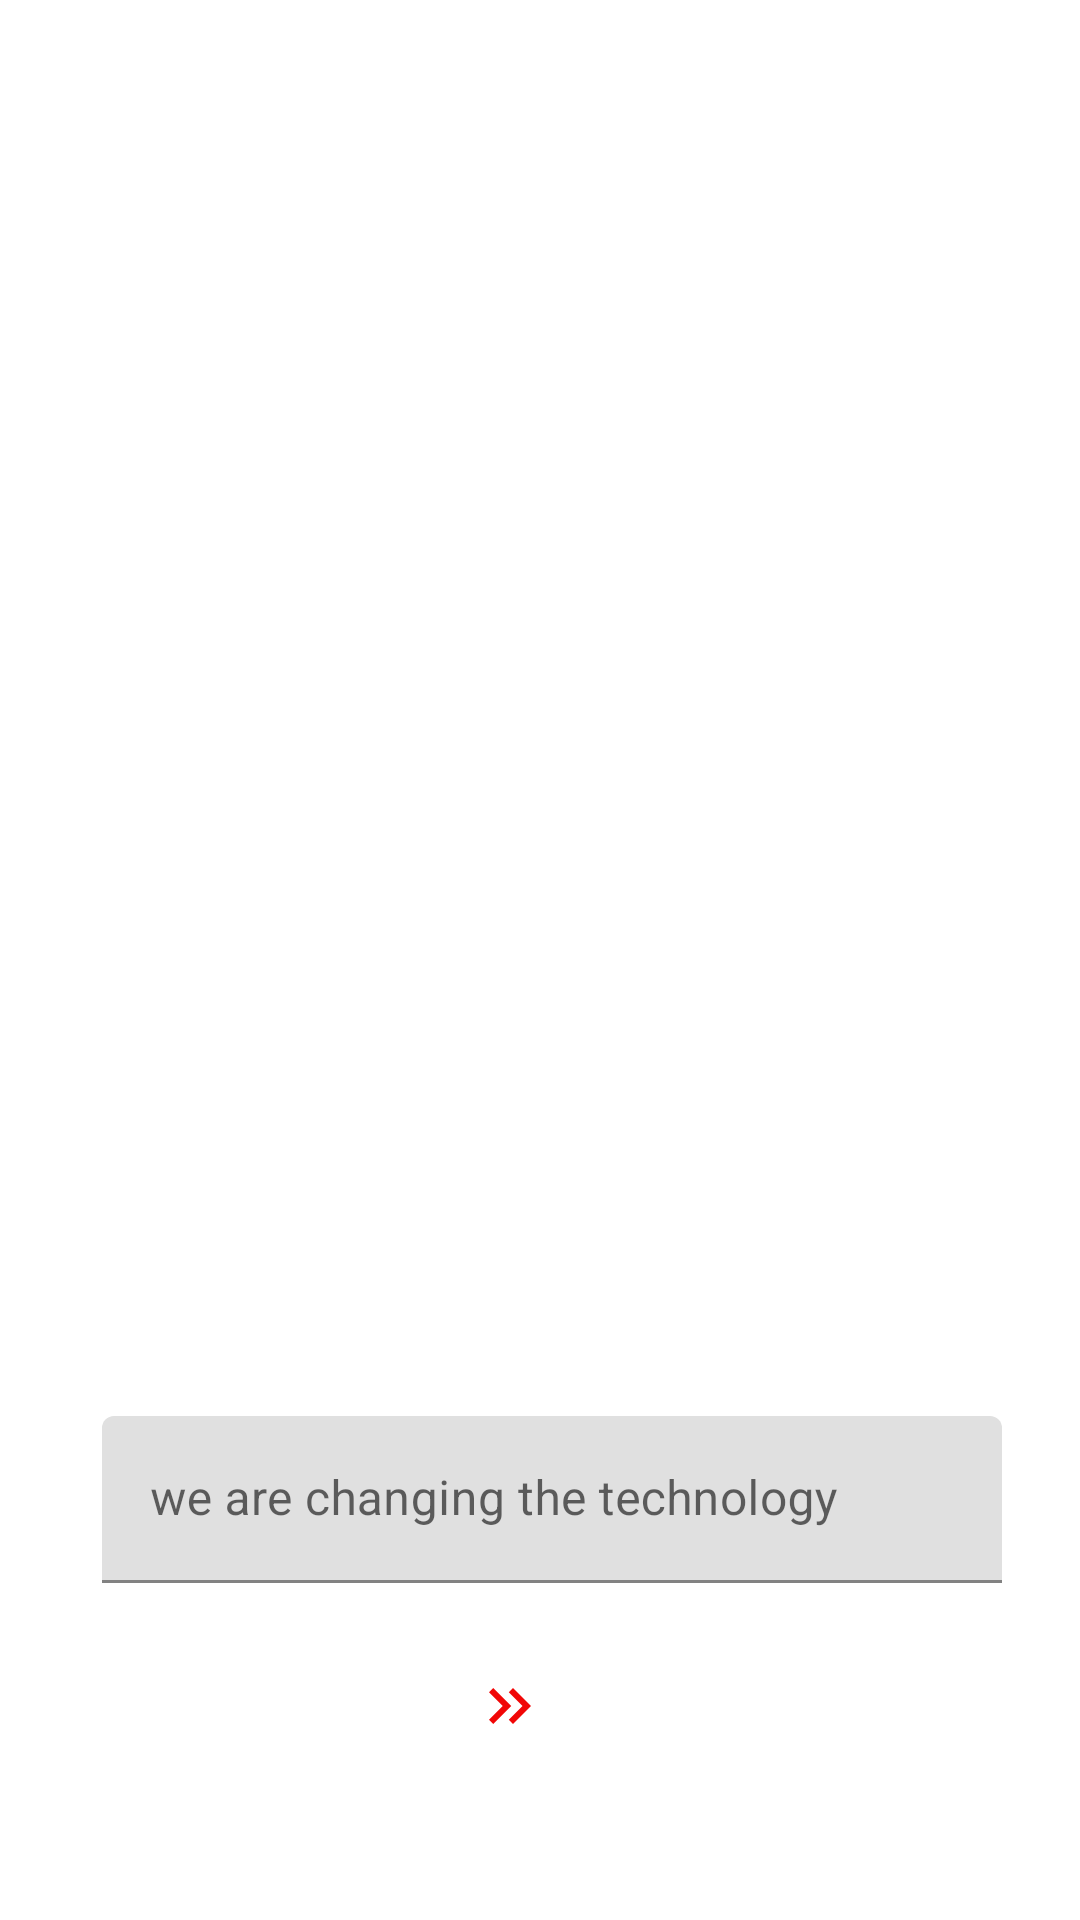

Android layout source for this screen:
<!-- AndroidManifest.xml: application theme Theme.MEMES -->
<!-- res/layout/activity_main.xml -->
<?xml version="1.0" encoding="utf-8"?>
<androidx.constraintlayout.widget.ConstraintLayout xmlns:android="http://schemas.android.com/apk/res/android"
    xmlns:app="http://schemas.android.com/apk/res-auto"
    xmlns:tools="http://schemas.android.com/tools"
    android:layout_width="match_parent"
    android:layout_height="match_parent"
    android:alwaysDrawnWithCache="false"
    tools:context=".MainActivity">


    <androidx.constraintlayout.widget.Guideline
        android:id="@+id/guideline"
        android:layout_width="wrap_content"
        android:layout_height="wrap_content"
        android:orientation="horizontal"
        app:layout_constraintGuide_percent="0.7" />

    <ImageView
        android:id="@+id/ivmemea"
        android:layout_width="357dp"
        android:layout_height="477dp"
        android:layout_marginStart="24dp"
        android:layout_marginEnd="24dp"
        android:layout_marginBottom="120dp"
        android:scaleType="fitXY"
        app:layout_constraintBottom_toBottomOf="parent"
        app:layout_constraintEnd_toEndOf="parent"
        app:layout_constraintHorizontal_bias="0.0"
        app:layout_constraintStart_toStartOf="parent"
        app:layout_constraintTop_toTopOf="parent"
        app:layout_constraintVertical_bias="0.0"
        app:srcCompat="@drawable/memea" />

    <TextView
        android:id="@+id/tvnext"
        android:layout_width="60dp"
        android:layout_height="30dp"
        android:layout_marginStart="24dp"
        android:layout_marginEnd="24dp"
        android:layout_marginBottom="24dp"
        android:drawableEnd="@drawable/ic_baseline_keyboard_double_arrow_right_24"
        app:layout_constraintBottom_toBottomOf="parent"
        app:layout_constraintEnd_toEndOf="parent"
        app:layout_constraintHorizontal_bias="0.389"
        app:layout_constraintStart_toStartOf="parent"
        app:layout_constraintTop_toBottomOf="@+id/tilcaption1"
        app:layout_constraintVertical_bias="0.447" />

    <com.google.android.material.textfield.TextInputLayout
        android:id="@+id/tilcaption1"
        android:layout_width="300dp"
        android:layout_height="wrap_content"
        android:layout_marginStart="24dp"
        android:layout_marginTop="24dp"
        android:layout_marginEnd="16dp"
        app:layout_constraintEnd_toEndOf="parent"
        app:layout_constraintStart_toStartOf="parent"
        app:layout_constraintTop_toTopOf="@+id/guideline">

        <com.google.android.material.textfield.TextInputEditText
            android:id="@+id/etcaption1"
            android:layout_width="match_parent"
            android:layout_height="wrap_content"
            android:hint="we are changing the technology" />
    </com.google.android.material.textfield.TextInputLayout>

</androidx.constraintlayout.widget.ConstraintLayout>
<!-- resources referenced by this layout -->
<resources>
  <!-- drawable ic_baseline_keyboard_double_arrow_right_24 (drawable) -->
  <vector android:height="24dp" android:tint="#F10707"
      android:viewportHeight="24" android:viewportWidth="24"
      android:width="24dp" xmlns:android="http://schemas.android.com/apk/res/android">
      <path android:fillColor="@android:color/white" android:pathData="M6.41,6l-1.41,1.41l4.58,4.59l-4.58,4.59l1.41,1.41l6,-6z"/>
      <path android:fillColor="@android:color/white" android:pathData="M13,6l-1.41,1.41l4.58,4.59l-4.58,4.59l1.41,1.41l6,-6z"/>
  </vector>
  <style name="Theme.MEMES" parent="Theme.MaterialComponents.DayNight.DarkActionBar">
          
          <item name="colorPrimary">@color/purple_500</item>
          <item name="colorPrimaryVariant">@color/purple_700</item>
          <item name="colorOnPrimary">@color/white</item>
          
          <item name="colorSecondary">@color/teal_200</item>
          <item name="colorSecondaryVariant">@color/teal_700</item>
          <item name="colorOnSecondary">@color/black</item>
          
          <item name="android:statusBarColor">?attr/colorPrimaryVariant</item>
          
      </style>
  <!-- not gathered from this repository: default colours our renderer supplied (Android Studio template values) -->
  <color name="purple_500">#FF6200EE</color>
  <color name="purple_700">#FF3700B3</color>
  <color name="teal_200">#FF03DAC5</color>
  <color name="teal_700">#FF018786</color>
  <color name="black">#FF000000</color>
  <color name="white">#FFFFFFFF</color>
</resources>
